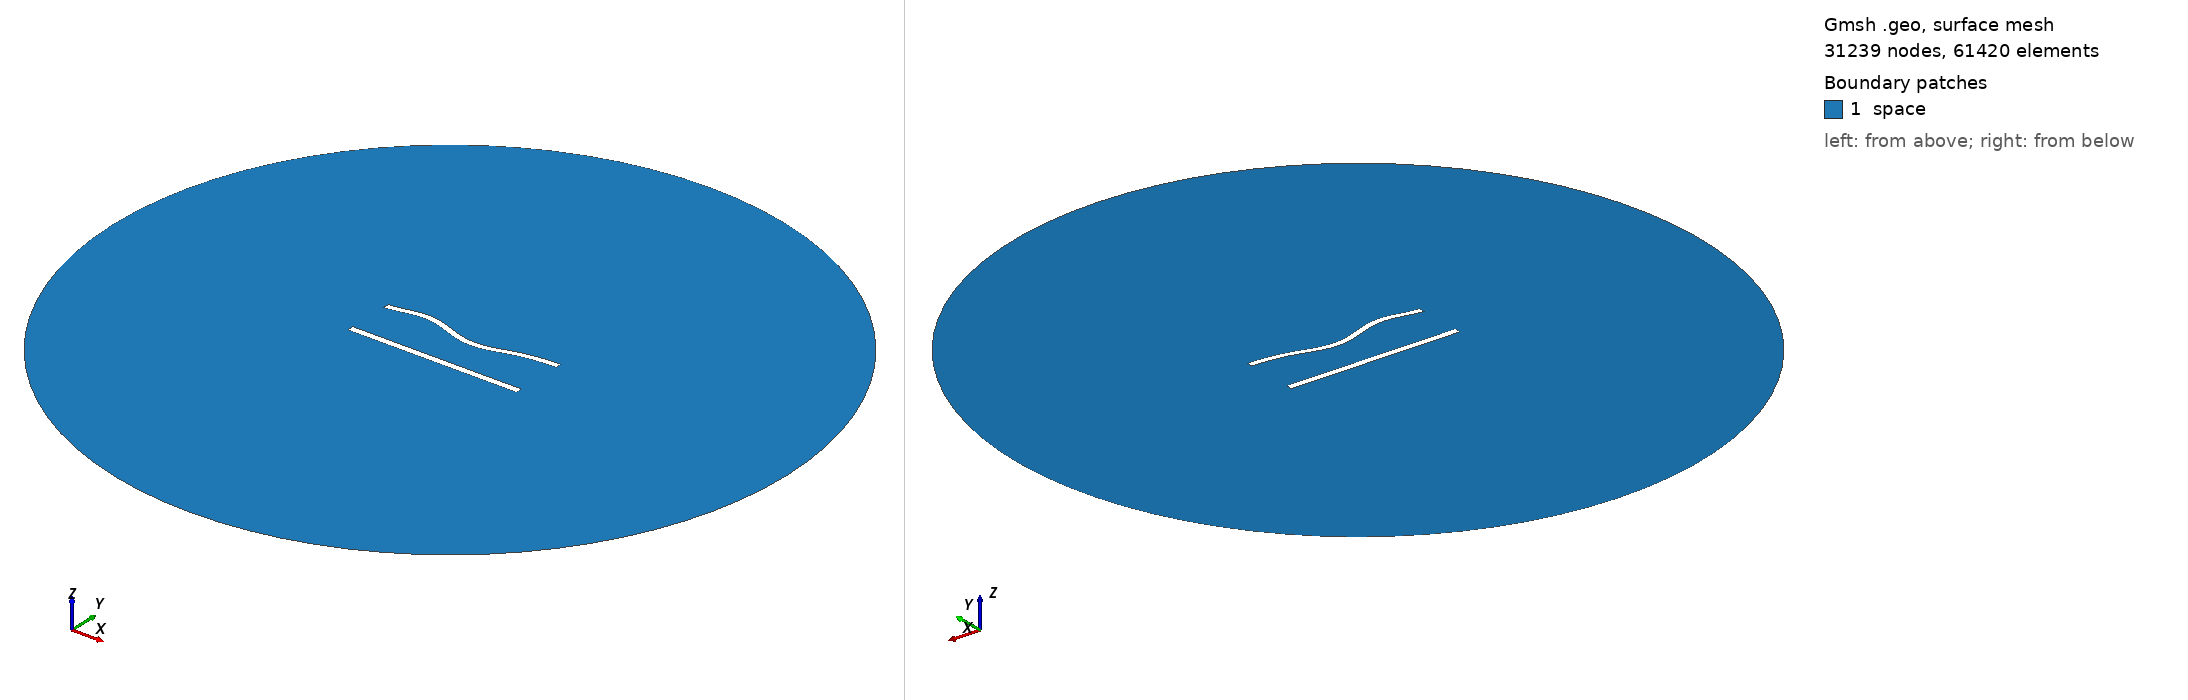

Gmsh geometry script, surface-meshed: 31239 nodes, 61420 surface elements. Boundary patches (legend numbers): 1 space. Left view from above one corner, right view from below the opposite corner. Legend entries are the model's physical surfaces. The drawing asked Gmsh for element sizes between 1% and 20% of the model's largest extent; the script's own settings can give other sizes.

=== 684.geo (drawn) ===
//---------------------------------------
// Geometry kernel
//---------------------------------------

SetFactory("OpenCASCADE");



//---------------------------------------
// Parameters of the geometry
//---------------------------------------

// Overetch of the upper plate
overetch = 0.125;

// Distance between the plates
distance = 27.5;

// Discretization over the x axis (for the deformation)
nx = 50; 

// Length of the plate
L = 100 - overetch; 

// Number of modes
n = 4; 

// 1st mode coefficient
coeff(1) = 0.0;
beta(1) = 0.596864 * 3.1415926535 / L;

// 2nd mode coefficient
coeff(2) = -1.5;
beta(2) = 1.49418 * 3.1415926535 / L;

// 3rd mode coefficient
coeff(3) = 1.5;
beta(3) = 2.50025 * 3.1415926535 / L;

// 4th mode coefficient
coeff(4) = 1.5;
beta(4) = 3.49999 * 3.1415926535 / L;



//---------------------------------------
// Upper plate (deformed rectangle)
//---------------------------------------

// Coordiantes of the upper plate
xmin = -50;
xmax = 50 - overetch;

// Height of the upper plate
yheight = 4 - 2 * overetch;

// Indexes of the points
UpperID[] = {};
LowerID[] = {};
LeftID[] = {};
RightID[] = {};

// Point index
p = 1;

// Horizontal edges
For i In {1:nx}
    x = xmin + (i-1)*(xmax - xmin)/(nx-1);

    y_bottom = distance / 2 + overetch;
    For j In {1:n}
        C = (Cosh(beta(j)*L) + Cos(beta(j)*L)) / (Sinh(beta(j)*L) + Sin(beta(j)*L));
        y_bottom  = y_bottom + coeff(j) * (Cosh(beta(j)*(x+50)) - Cos(beta(j)*(x+50)) - C * (Sinh(beta(j)*(x+50)) - Sin(beta(j)*(x+50))));
    EndFor

    y_top = y_bottom + yheight;

    Point(p) = {x, y_top, 0, 1.0};
    UpperID[i] = p;
    p = p + 1;

    Point(p) = {x, y_bottom, 0, 1.0};
    LowerID[i] = p;
    p = p + 1;
EndFor

// Create point lists
UpperPts[] = {}; LowerPts[] = {};
For i In {1:nx}
  UpperPts[] += {UpperID[i]};
  LowerPts[] += {LowerID[i]};
EndFor

// Build splines
Spline(1) = {UpperPts[]};
Spline(2) = {LowerPts[]};
Line(3) = {LowerPts[nx-1], UpperPts[nx-1]};
Line(4) = {LowerPts[0], UpperPts[0]};

// Build the plane surface
Curve Loop(1) = {2, 3, -1, -4};
Plane Surface(1) = {1};



//---------------------------------------
// Lower plate (rectangle)
//---------------------------------------

// Vertices
Point(1001) = {-50, -distance/2, 0, 1.0};
Point(1002) = { 50, -distance/2, 0, 1.0};
Point(1003) = { 50,  -distance/2 + 4, 0, 1.0};
Point(1004) = {-50,  -distance/2 + 4, 0, 1.0};

// Edges
Line(5) = {1001, 1002};
Line(6) = {1002, 1003};
Line(7) = {1003, 1004};
Line(8) = {1004, 1001};

// Plane surface
Line Loop(2) = {5, 6, 7, 8};
Plane Surface(2) = {2}; 



//---------------------------------------
// Outer (fictious) boundary
//---------------------------------------

// Points
Point(1005) = {0, 0, 0};       // Center
Point(1006) = {200, 0, 0};     // Start point
Point(1007) = {0, 200, 0};     // 90 degrees
Point(1008) = {-200, 0, 0};    // 180 degrees
Point(1009) = {0, -200, 0};    // 270 degrees

// Circle arcs (each needs start, center, end)
Circle(9) = {1006, 1005, 1007};
Circle(10) = {1007, 1005, 1008};
Circle(11) = {1008, 1005, 1009};
Circle(12) = {1009, 1005, 1006};

// Plane surface for the entire domain
Curve Loop(3) = {9, 10, 11, 12};
Surface(3) = {3};

// Subtract the plates from the whole domain to obtain the actual domain where we want to solve the equations
BooleanDifference{ Surface{3}; Delete; }{ Surface{1}; Surface{2}; Delete; }




//---------------------------------------
// Transfinite Lines/Curves
//---------------------------------------

// Set the number of points on the boundaries
r = 6;
d = 0.15;

// Plates
Transfinite Curve {1} = 50*r/4 Using Progression 1;
Transfinite Line {2} = 50*r Using Progression 1;
Transfinite Curve {3, 4} = 2*r Using Progression 1+d;
Transfinite Line {5} = 50*r/4 Using Progression 1;
Transfinite Line {7} = 50*r Using Progression 1;
Transfinite Line {6} = 2*r Using Progression 1-d;
Transfinite Line {8} = 2*r Using Progression 1+d;

// Outer boundary
Transfinite Line {9, 10, 11, 12} = 20 Using Progression 1;



//---------------------------------------
// Physical groups
//---------------------------------------                

// Physical curves (boundaries)
Physical Line("force_segment", 10) = {2};
Physical Line("upper_plate", 11) = {1, 3, 4};
Physical Line("lower_plate", 12) = {5, 6, 7, 8};
Physical Line("boundary", 20) = {9, 10, 11, 12};

// Physical Surfaces
Physical Surface("space", 30) = {3};



//---------------------------------------
// 6. Generate the Mesh
//---------------------------------------

// 2D mesh generation
Mesh 2;
